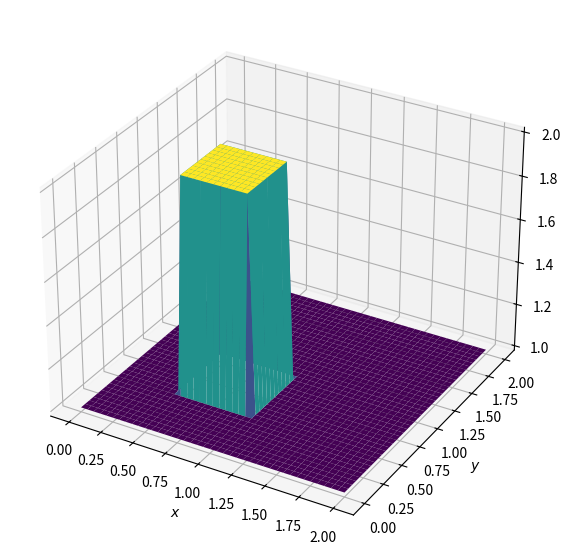
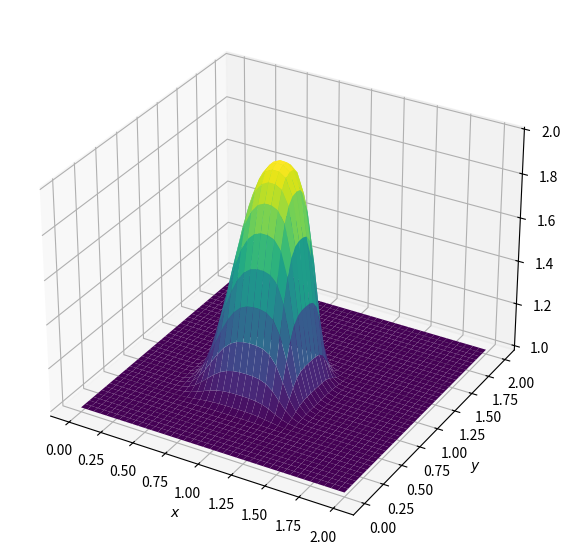
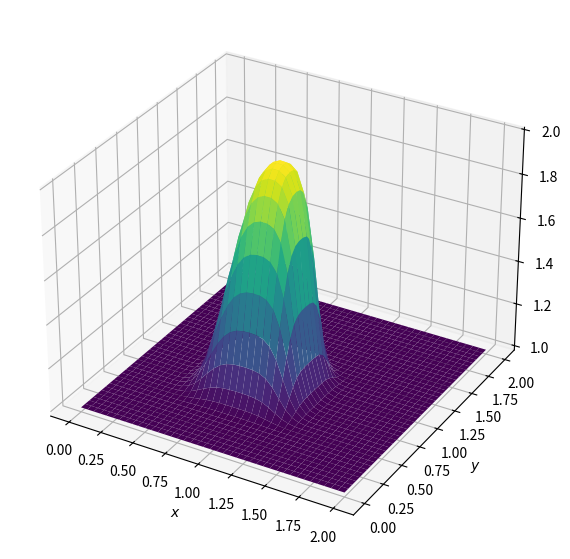

Write Python code to recreate these figures, in order.
import numpy as np
from matplotlib import pyplot as plt, cm
from mpl_toolkits.mplot3d import Axes3D

# variable declarations
nx = 41
ny = 41
nt = 12
c = 1
dx = 2 / (nx - 1)
dy = 2 / (ny - 1)
nu = 0.01
sigma = 0.2
dt = sigma * dx

x = np.linspace(0,2,nx)
y = np.linspace(0,2,ny)

u = np.ones((nx,ny))
v = np.ones((nx,ny))
un = np.ones((nx,ny))
vn = np.ones((nx,ny))

# initial conditions

u[int(0.5/dx):int(1/dx+1),int(0.5/dy):int(1/dy+1)] = 2
v[int(0.5/dx):int(1/dx+1),int(0.5/dy):int(1/dy+1)] = 2

fig = plt.figure(figsize = (11,7), dpi=100)
ax = fig.add_subplot(111, projection='3d')
# The '111' means a grid of 1 row and 1 column and this subplot is the first one.
X, Y = np.meshgrid(x,y)
surf = ax.plot_surface(X,Y,u,cmap=cm.viridis)
ax.set_xlabel('$x$')
ax.set_ylabel('$y$')
for n in range(nt): ##loop across number of time steps
    
    un = u.copy()
    vn = v.copy()

    u[1:-1,1:-1] = (u[1:-1,1:-1] - 
                    dt / dx * u[1:-1,1:-1] * (u[1:-1,1:-1] - u[0:-2,1:-1]) -
                    dt / dy * v[1:-1,1:-1] * (u[1:-1,1:-1] - u[1:-1,0:-2]) +
                   nu * dt / dx**2 * (u[2:,1:-1] - 2 * u[1:-1,1:-1] + u[:-2,1:-1]) +
                   nu * dt / dy**2 * (u[1:-1,2:] - 2 * u[1:-1,1:-1] + u[1:-1,:-2]))
    v[1:-1,1:-1] = (v[1:-1,1:-1] - 
                    dt / dx * u[1:-1,1:-1] * (v[1:-1,1:-1] - v[0:-2,1:-1]) -
                    dt / dy * v[1:-1,1:-1] * (v[1:-1,1:-1] - v[1:-1,0:-2]) +
                   nu * dt / dx**2 * (v[2:,1:-1] - 2 * v[1:-1,1:-1] + v[:-2,1:-1]) +
                   nu * dt / dy**2 * (v[1:-1,2:] - 2 * v[1:-1,1:-1] + v[1:-1,:-2]))
    u[0, :] = 1
    u[-1, :] = 1
    u[:, 0] = 1
    u[:, -1] = 1
    
    v[0, :] = 1
    v[-1, :] = 1
    v[:, 0] = 1
    v[:, -1] = 1    

fig = plt.figure(figsize = (11,7), dpi=100)
ax = fig.add_subplot(111, projection='3d')
# The '111' means a grid of 1 row and 1 column and this subplot is the first one.
X, Y = np.meshgrid(x,y)
surf = ax.plot_surface(X,Y,u,cmap=cm.viridis)
ax.set_xlabel('$x$')
ax.set_ylabel('$y$');

fig = plt.figure(figsize = (11,7), dpi=100)
ax = fig.add_subplot(111, projection='3d')
# The '111' means a grid of 1 row and 1 column and this subplot is the first one.
X, Y = np.meshgrid(x,y)
surf = ax.plot_surface(X,Y,v,cmap=cm.viridis)
ax.set_xlabel('$x$')
ax.set_ylabel('$y$')
plt.show()